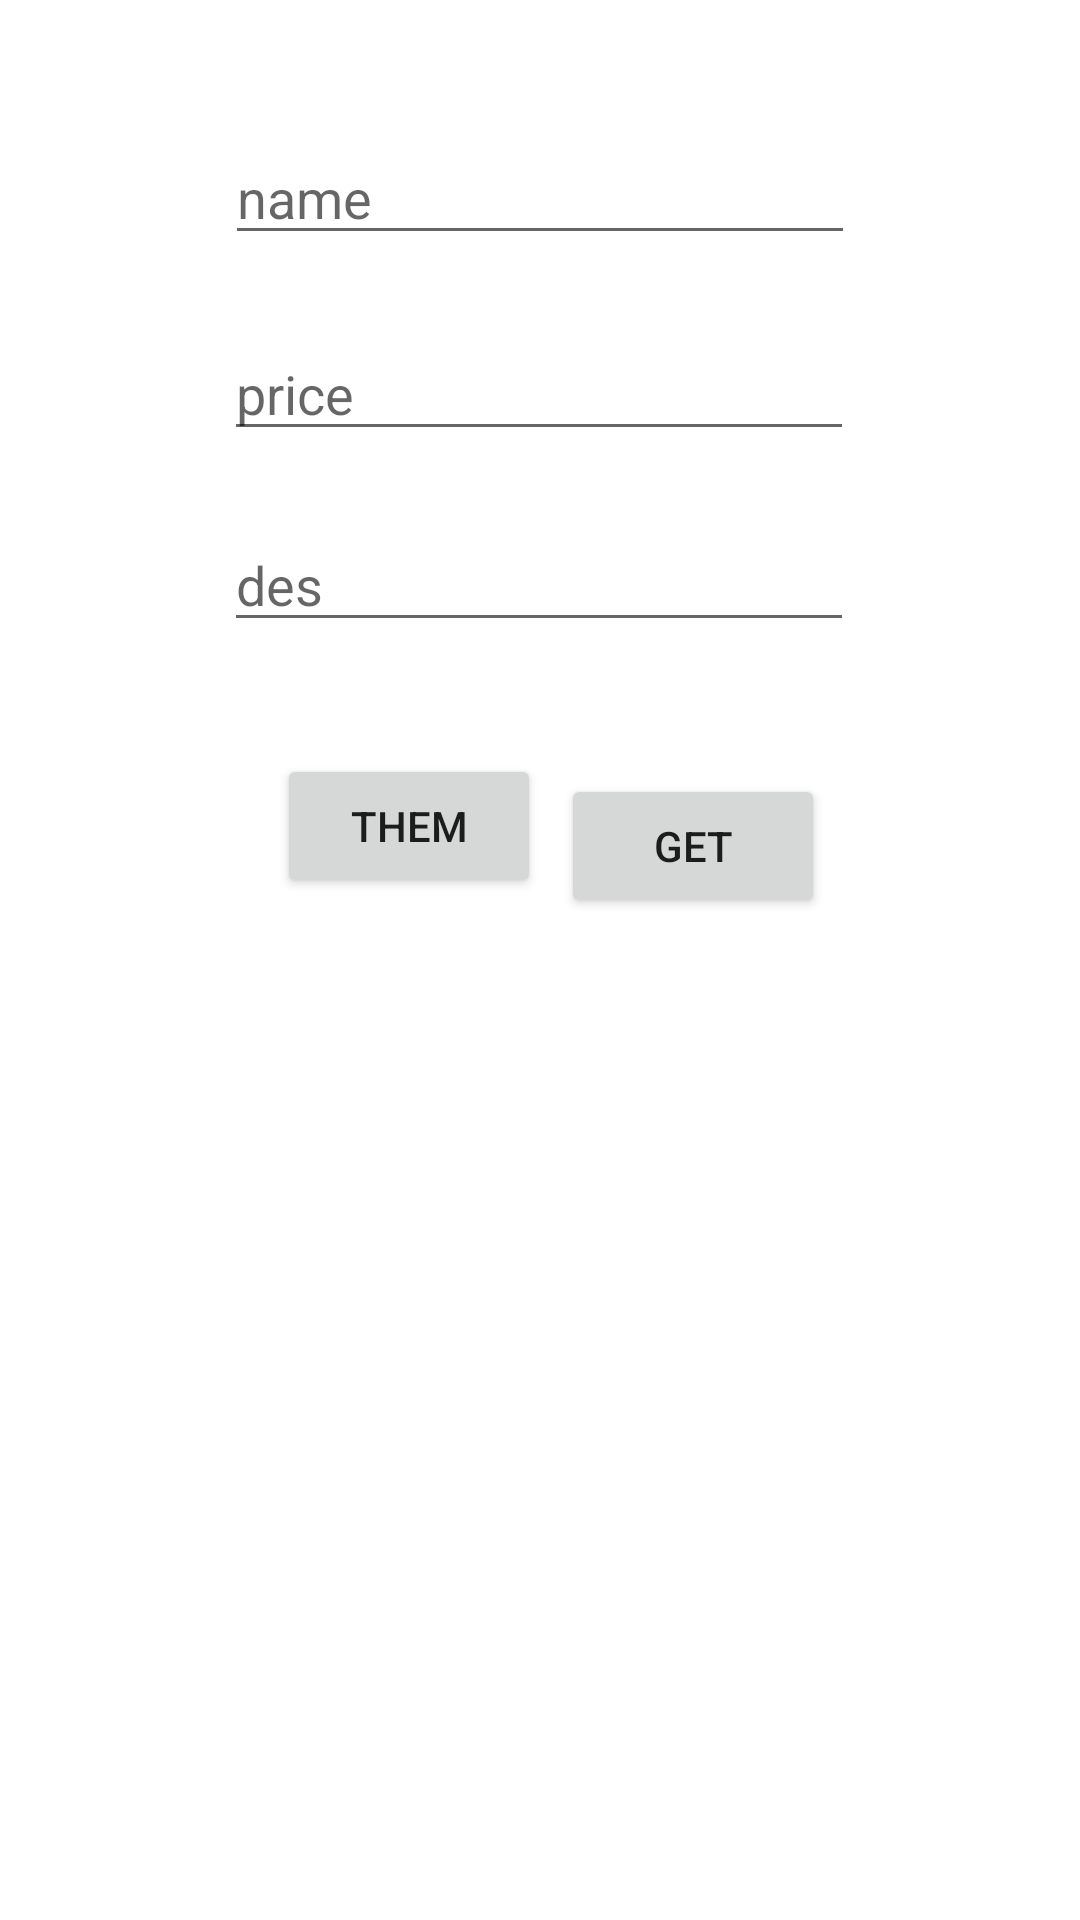

Layout XML and referenced resources for this Android screen:
<!-- AndroidManifest.xml: application theme Theme.Lab2testApi -->
<!-- res/layout/activity_main.xml -->
<?xml version="1.0" encoding="utf-8"?>
<androidx.constraintlayout.widget.ConstraintLayout xmlns:android="http://schemas.android.com/apk/res/android"
    xmlns:app="http://schemas.android.com/apk/res-auto"
    xmlns:tools="http://schemas.android.com/tools"
    android:layout_width="match_parent"
    android:layout_height="match_parent"
    tools:context=".MainActivity"
    tools:viewBindingIgnore="false">

    <EditText
        android:id="@+id/edName"
        android:layout_width="wrap_content"
        android:layout_height="wrap_content"
        android:ems="10"
        android:hint="name"
        android:inputType="textPersonName"
        app:layout_constraintBottom_toBottomOf="parent"
        app:layout_constraintEnd_toEndOf="parent"
        app:layout_constraintHorizontal_bias="0.5"
        app:layout_constraintStart_toStartOf="parent"
        app:layout_constraintTop_toTopOf="parent"
        app:layout_constraintVertical_bias="0.073" />

    <EditText
        android:id="@+id/edPrice"
        android:layout_width="wrap_content"
        android:layout_height="wrap_content"
        android:ems="10"
        android:hint="price"
        android:inputType="textPersonName"
        app:layout_constraintBottom_toBottomOf="parent"
        app:layout_constraintEnd_toEndOf="parent"
        app:layout_constraintHorizontal_bias="0.497"
        app:layout_constraintStart_toStartOf="parent"
        app:layout_constraintTop_toBottomOf="@+id/edName"
        app:layout_constraintVertical_bias="0.047" />

    <EditText
        android:id="@+id/edDes"
        android:layout_width="wrap_content"
        android:layout_height="wrap_content"
        android:ems="10"
        android:hint="des"
        android:inputType="textPersonName"
        app:layout_constraintBottom_toBottomOf="parent"
        app:layout_constraintEnd_toEndOf="parent"
        app:layout_constraintHorizontal_bias="0.497"
        app:layout_constraintStart_toStartOf="parent"
        app:layout_constraintTop_toBottomOf="@+id/edPrice"
        app:layout_constraintVertical_bias="0.05" />

    <Button
        android:id="@+id/btnSave"
        android:layout_width="wrap_content"
        android:layout_height="wrap_content"
        android:text="them"
        app:layout_constraintBottom_toBottomOf="parent"
        app:layout_constraintEnd_toEndOf="parent"
        app:layout_constraintHorizontal_bias="0.34"
        app:layout_constraintStart_toStartOf="parent"
        app:layout_constraintTop_toBottomOf="@+id/edDes"
        app:layout_constraintVertical_bias="0.099" />

    <Button
        android:id="@+id/btnGet"
        android:layout_width="wrap_content"
        android:layout_height="wrap_content"
        android:layout_marginTop="44dp"
        android:text="get"
        app:layout_constraintEnd_toEndOf="parent"
        app:layout_constraintHorizontal_bias="0.687"
        app:layout_constraintStart_toStartOf="parent"
        app:layout_constraintTop_toBottomOf="@+id/edDes" />

    <androidx.recyclerview.widget.RecyclerView
        android:id="@+id/recyclerView"
        android:layout_width="match_parent"
        android:layout_height="300dp"
        app:layout_constraintBottom_toBottomOf="parent"
        app:layout_constraintEnd_toEndOf="parent"
        app:layout_constraintHorizontal_bias="0.0"
        app:layout_constraintStart_toStartOf="parent"
        app:layout_constraintTop_toBottomOf="@+id/btnGet"
        app:layout_constraintVertical_bias="1.0" />


</androidx.constraintlayout.widget.ConstraintLayout>
<!-- resources referenced by this layout -->
<resources>
  <style name="Theme.Lab2testApi" parent="Theme.MaterialComponents.DayNight.DarkActionBar">
          
          <item name="colorPrimary">@color/purple_500</item>
          <item name="colorPrimaryVariant">@color/purple_700</item>
          <item name="colorOnPrimary">@color/white</item>
          
          <item name="colorSecondary">@color/teal_200</item>
          <item name="colorSecondaryVariant">@color/teal_700</item>
          <item name="colorOnSecondary">@color/black</item>
          
          <item name="android:statusBarColor">?attr/colorPrimaryVariant</item>
          
      </style>
  <!-- not gathered from this repository: default colours our renderer supplied (Android Studio template values) -->
  <color name="purple_500">#FF6200EE</color>
  <color name="purple_700">#FF3700B3</color>
  <color name="teal_200">#FF03DAC5</color>
  <color name="teal_700">#FF018786</color>
  <color name="black">#FF000000</color>
  <color name="white">#FFFFFFFF</color>
</resources>
